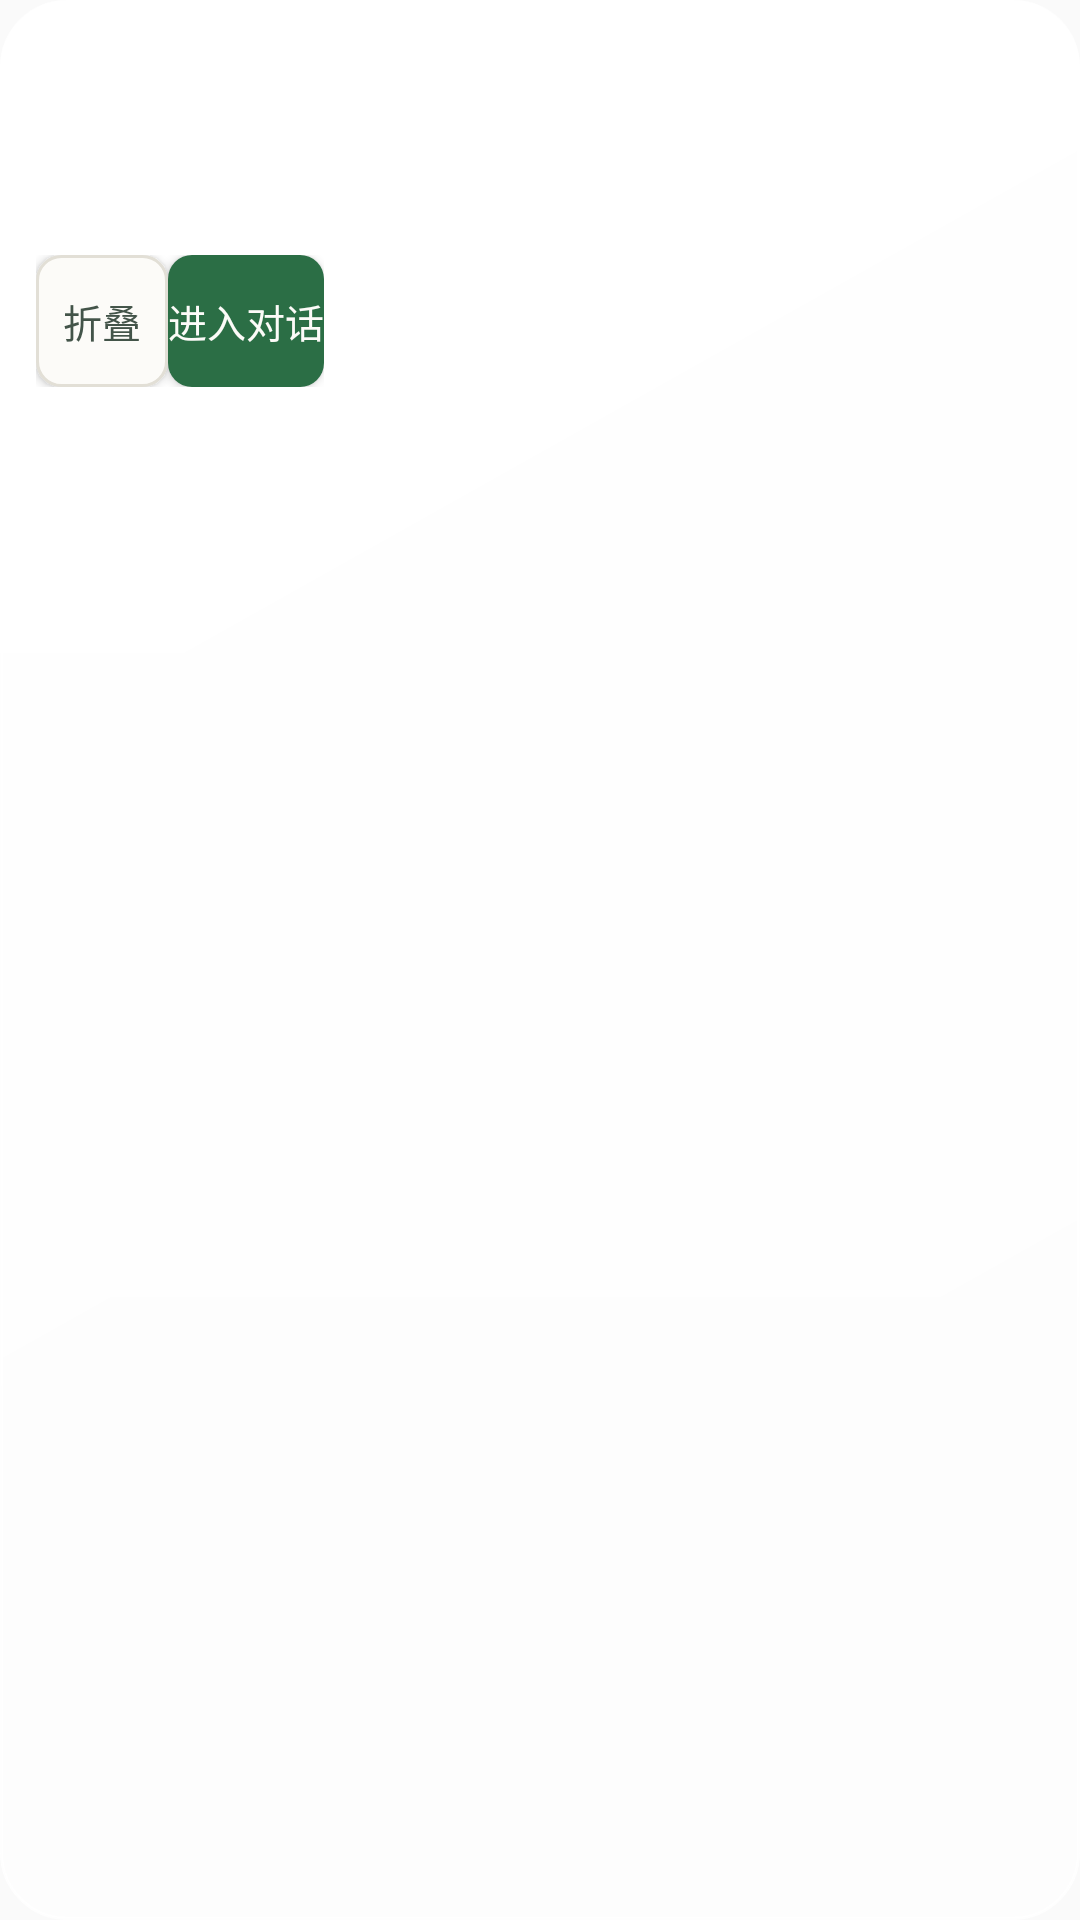

The Android layout XML behind this screen, and the referenced resources:
<!-- AndroidManifest.xml: application theme Theme.TreeLearn -->
<!-- res/layout/view_node_popup.xml -->
<?xml version="1.0" encoding="utf-8"?>
<LinearLayout xmlns:android="http://schemas.android.com/apk/res/android"
    android:layout_width="wrap_content"
    android:layout_height="wrap_content"
    android:background="@drawable/bg_card"
    android:orientation="vertical"
    android:padding="@dimen/space_s3">

    <TextView
        android:id="@+id/node_popup_title"
        android:layout_width="wrap_content"
        android:layout_height="wrap_content"
        android:ellipsize="end"
        android:maxLines="2"
        android:textColor="@color/tl_ink"
        android:textSize="@dimen/text_h2" />

    <TextView
        android:id="@+id/node_popup_summary"
        android:layout_width="match_parent"
        android:layout_height="wrap_content"
        android:ellipsize="end"
        android:maxLines="2"
        android:paddingTop="@dimen/space_s1"
        android:textColor="@color/tl_ink2"
        android:textSize="@dimen/text_sm" />

    <TextView
        android:id="@+id/node_popup_unread"
        android:layout_width="wrap_content"
        android:layout_height="wrap_content"
        android:paddingTop="@dimen/space_s1"
        android:textColor="@color/tl_amber"
        android:textSize="@dimen/text_sm" />

    <LinearLayout
        android:layout_width="wrap_content"
        android:layout_height="wrap_content"
        android:orientation="horizontal"
        android:paddingTop="@dimen/space_s2">

        <Button
            android:id="@+id/node_popup_fold"
            android:layout_width="wrap_content"
            android:layout_height="wrap_content"
            android:background="@drawable/bg_button_ghost"
            android:minHeight="@dimen/touch_min"
            android:minWidth="@dimen/touch_min"
            android:text="@string/tree_fold"
            android:textColor="@color/tl_ink2"
            android:textSize="@dimen/text_sm" />

        <Button
            android:id="@+id/node_popup_open"
            android:layout_width="wrap_content"
            android:layout_height="wrap_content"
            android:background="@drawable/bg_button_primary"
            android:minHeight="@dimen/touch_min"
            android:minWidth="@dimen/touch_min"
            android:text="@string/tree_open"
            android:textColor="@color/tl_surface"
            android:textSize="@dimen/text_sm" />
    </LinearLayout>
</LinearLayout>
<!-- resources referenced by this layout -->
<resources>
  <color name="tl_amber">#B05108</color>
  <color name="tl_ink">#16241C</color>
  <color name="tl_ink2">#435449</color>
  <color name="tl_surface">#FCFBF8</color>
  <dimen name="space_s1">4dp</dimen>
  <dimen name="space_s2">8dp</dimen>
  <dimen name="space_s3">12dp</dimen>
  <dimen name="text_h2">16sp</dimen>
  <dimen name="text_sm">13sp</dimen>
  <dimen name="touch_min">44dp</dimen>
  <!-- drawable bg_button_ghost (drawable) -->
  <?xml version="1.0" encoding="utf-8"?>
  <ripple xmlns:android="http://schemas.android.com/apk/res/android"
      android:color="@color/ripple_control">
      <item>
          <shape android:shape="rectangle">
              <solid android:color="@color/tl_surface" />
              <stroke android:width="@dimen/hairline" android:color="@color/tl_line" />
              <corners android:radius="@dimen/radius_sm" />
          </shape>
      </item>
      <item android:id="@android:id/mask">
          <shape android:shape="rectangle">
              <solid android:color="@android:color/white" />
              <corners android:radius="@dimen/radius_sm" />
          </shape>
      </item>
  </ripple>
  <!-- drawable bg_card (drawable) -->
  <?xml version="1.0" encoding="utf-8"?>
  <layer-list xmlns:android="http://schemas.android.com/apk/res/android">
      <item android:drawable="@drawable/bg_glass_card" />
  </layer-list>
  <string name="tree_fold">折叠</string>
  <string name="tree_open">进入对话</string>
  <style name="Theme.TreeLearn" parent="@android:style/Theme.Material.Light.NoActionBar">
          
          <item name="android:fontFamily">sans-serif</item>
          <item name="android:colorPrimary">@color/tl_green</item>
          <item name="android:colorPrimaryDark">@color/tl_green_deep</item>
          <item name="android:colorAccent">@color/tl_green</item>
          <item name="android:colorControlHighlight">@color/ripple_control</item>
          <item name="android:windowBackground">@color/tl_bg</item>
          <item name="android:textColorPrimary">@color/tl_ink</item>
          <item name="android:textColorSecondary">@color/tl_ink2</item>
          <item name="android:textColorHint">@color/tl_ink3</item>
          <item name="android:statusBarColor">@color/tl_mist_base</item>
          <item name="android:windowLightStatusBar">true</item>
          
      </style>
  <dimen name="hairline">1dp</dimen>
  <color name="tl_line">#E2DFD6</color>
  <dimen name="radius_sm">8dp</dimen>
  <color name="tl_green">#2B6E45</color>
  <!-- drawable bg_glass_card (drawable) -->
  <?xml version="1.0" encoding="utf-8"?>
  <layer-list xmlns:android="http://schemas.android.com/apk/res/android">
      <item>
          <shape android:shape="rectangle">
              <gradient
                  android:angle="270"
                  android:endColor="@android:color/transparent"
                  android:startColor="@color/glass_sheen" />
              <corners android:radius="@dimen/radius_xl" />
          </shape>
      </item>
      <item>
          <shape android:shape="rectangle">
              <gradient
                  android:angle="315"
                  android:endColor="@color/glass_card_lo"
                  android:startColor="@color/glass_card" />
              <stroke android:width="@dimen/hairline" android:color="@color/glass_edge" />
              <corners android:radius="@dimen/radius_xl" />
          </shape>
      </item>
  </layer-list>
  <color name="tl_green_deep">#164027</color>
  <color name="tl_bg">#F4F1EB</color>
  <color name="tl_ink3">#627067</color>
  <color name="tl_mist_base">#EDEDE4</color>
  <color name="glass_sheen">#80FFFFFF</color>
  <dimen name="radius_xl">22dp</dimen>
  <color name="glass_card_lo">#7FFFFFFF</color>
  <color name="glass_card">#DBFFFFFF</color>
  <color name="glass_edge">#E0FFFFFF</color>
</resources>
